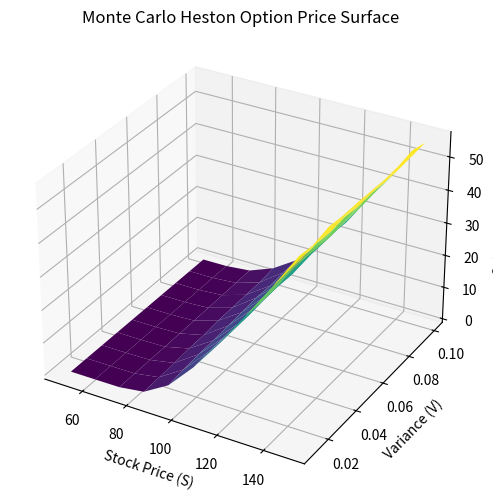

Python code for this plot:
import numpy as np
import matplotlib.pyplot as plt
from mpl_toolkits.mplot3d import Axes3D

# parameters
K = 100      # strike price
T = 1.0      # time to maturity (years)
r = 0.05     # risk-free rate
kappa = 2.0  # mean reversion speed
theta = 0.04 # long-run variance
sigma = 0.3  # volatility of volatility
rho = -0.7   # correlation between stock and variance
N = 200     # number of time steps
M = 5000    # number of monte carlo paths
dt = T / N

# define grid of (S0, V0) values
S_vals = np.linspace(50, 150, 10)  # stock price range
V_vals = np.linspace(0.01, 0.1, 10)  # variance range
S_grid, V_grid = np.meshgrid(S_vals, V_vals)
option_prices = np.zeros_like(S_grid)

# monte carlo pricing loop
for i in range(len(S_vals)):
    print(f"grid {i}/{len(S_vals)} complete.")

    for j in range(len(V_vals)):
        S0 = S_grid[i, j]
        V0 = V_grid[i, j]

        # generate correlated brownian motions
        dW_V = np.random.randn(M, N) * np.sqrt(dt)
        dW_S = rho * dW_V + np.sqrt(1 - rho**2) * np.random.randn(M, N) * np.sqrt(dt)

        # initialize paths
        S = np.zeros((M, N + 1))
        V = np.zeros((M, N + 1))
        S[:, 0] = S0
        V[:, 0] = V0

        # milstein's update for variance, euler's update for stock price
        for t in range(N):
            sqrt_V = np.sqrt(np.maximum(V[:, t], 0))
            V[:, t+1] = V[:, t] + kappa * (theta - V[:, t]) * dt + sigma * sqrt_V * dW_V[:, t] \
                        + 0.25 * sigma**2 * (dW_V[:, t]**2 - dt)
            V[:, t+1] = np.maximum(V[:, t+1], 0)
            S[:, t+1] = S[:, t] * np.exp((r - 0.5 * V[:, t]) * dt + sqrt_V * dW_S[:, t])

        # compute call option price
        call_payoffs = np.maximum(S[:, -1] - K, 0)
        option_prices[i, j] = np.exp(-r * T) * np.mean(call_payoffs)

# plot monte carlo surface
fig = plt.figure(figsize=(10, 6))
ax = fig.add_subplot(111, projection='3d')
ax.plot_surface(S_grid, V_grid, option_prices, cmap='viridis')

ax.set_xlabel("Stock Price (S)")
ax.set_ylabel("Variance (V)")
ax.set_zlabel("Call Option Price")
ax.set_title("Monte Carlo Heston Option Price Surface")

plt.show()